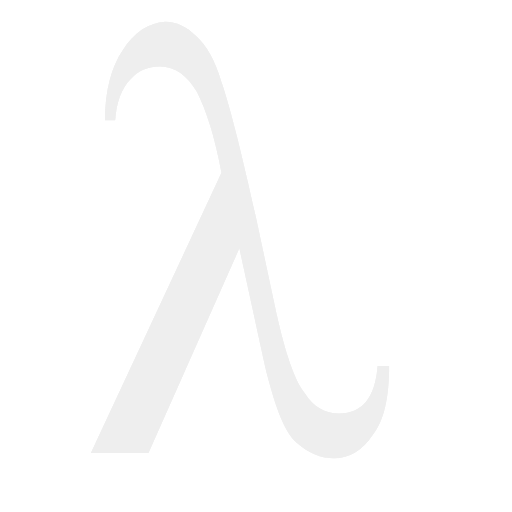
t = 0.00 s
t = 0.33 s: frame unchanged from t = 0.00 s, image omitted
t = 0.67 s: frame unchanged from t = 0.00 s, image omitted
t = 1.00 s: frame unchanged from t = 0.00 s, image omitted
t = 1.33 s: frame unchanged from t = 0.00 s, image omitted
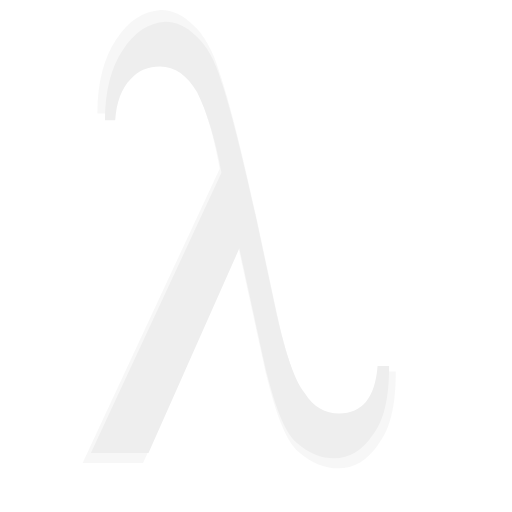
t = 1.67 s

The animated SVG that drew these frames (rendered in a browser with its animation timeline set to each time). Animation: 3 SMIL elements (animate=1,animateTransform=2); one cycle of 2.00 s, repeats indefinitely.

<svg xmlns="http://www.w3.org/2000/svg" xmlns:xlink="http://www.w3.org/1999/xlink" viewBox="0 0 400 400" fill="#eee">
  <defs>
    <path id="sym" d="M295 286h9c0 25-4 43-13 54-8 12-18 18-30 18-10 0-20-4-29-12-9-7-17-27-25-60l-20-92-71 160H71l102-219c-5-28-12-49-19-63-8-13-17-20-29-20-9 0-17 3-23 10-7 7-11 18-12 32h-8c0-23 5-42 14-55 9-14 20-21 33-22 9 0 17 4 24 11 8 7 15 19 20 36 6 17 15 52 27 106l16 75c7 31 14 52 22 62 7 11 16 16 27 16 18 0 28-12 30-37z"/>
  </defs>
  <g>
    <animateTransform repeatCount="indefinite" dur="2s" attributeName="transform" type="translate" values="0 0;0 0;0 0;-20 -20"/>
    <use id="shad" xlink:href="#sym"/>
  </g>
  <use xlink:href="#sym"/>
  <animateTransform repeatCount="indefinite" dur="2s" attributeName="transform" type="scale" xlink:href="#shad" values="1;1;1;1.1" additive="sum" />
  <animate repeatCount="indefinite" dur="2s" attributeName="fill-opacity" values="1;1;1;0" xlink:href="#shad" attributeType="XML"/>
</svg>
